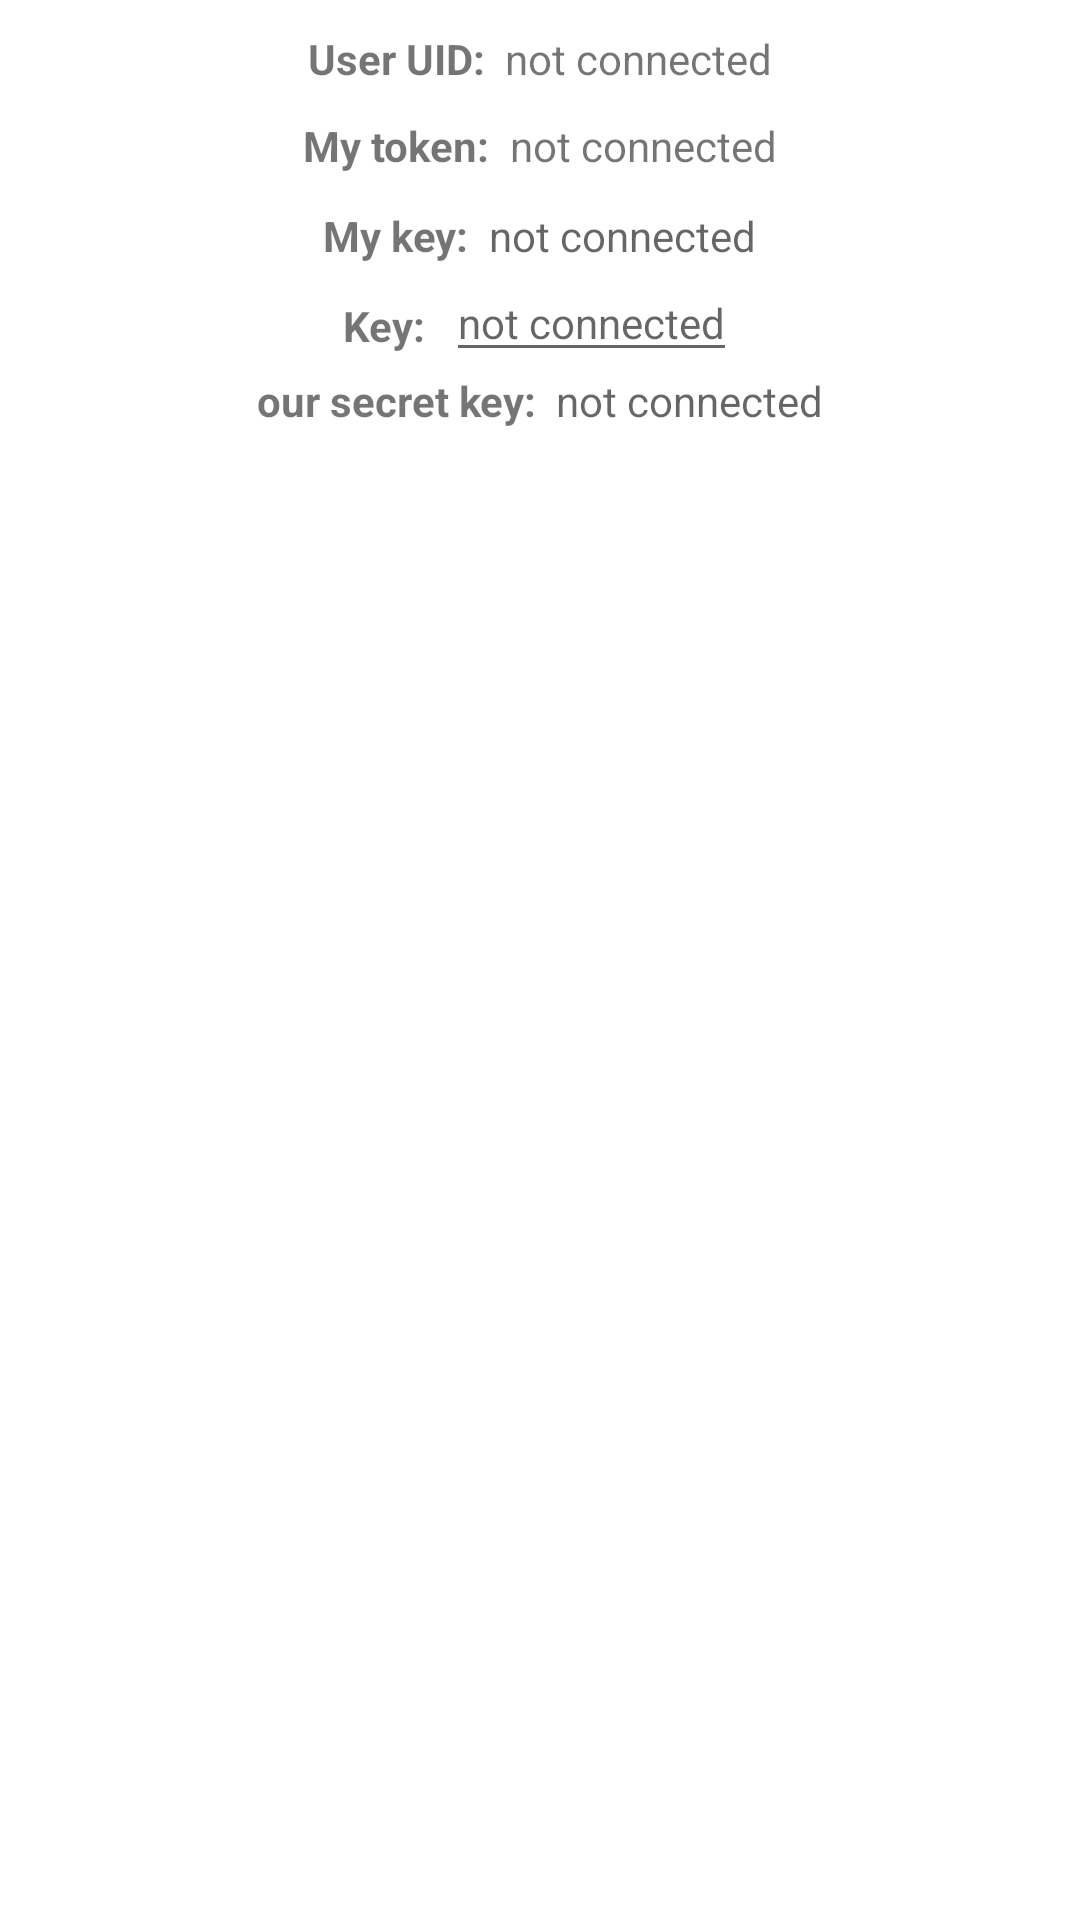

Layout XML and referenced resources for this Android screen:
<!-- AndroidManifest.xml: application theme Theme.CyberProject -->
<!-- res/layout/activity_main.xml -->
<?xml version="1.0" encoding="utf-8"?>
<LinearLayout android:layout_width="match_parent"
    android:layout_height="match_parent"
    android:orientation="vertical"
    xmlns:android="http://schemas.android.com/apk/res/android">

    <LinearLayout
        android:layout_width="match_parent"
        android:layout_height="wrap_content"
        android:layout_marginTop="10dp"
        android:gravity="center">
        <TextView
            android:layout_width="wrap_content"
            android:layout_height="wrap_content"
            android:textStyle="bold"
            android:layout_gravity="top"
            android:text="User UID:  "/>
        <TextView
            android:layout_width="wrap_content"
            android:layout_height="wrap_content"
            android:text="not connected"
            android:id="@+id/TV_userUID"/>
    </LinearLayout>
    <LinearLayout
        android:layout_width="match_parent"
        android:layout_height="wrap_content"
        android:layout_marginTop="10dp"
        android:gravity="center">
        <TextView
            android:layout_width="wrap_content"
            android:layout_height="wrap_content"
            android:textStyle="bold"
            android:layout_gravity="top"
            android:text="My token:  "/>
        <TextView
            android:layout_width="wrap_content"
            android:layout_height="wrap_content"
            android:text="not connected"
            android:id="@+id/TV_MyToken"/>
    </LinearLayout>
    <LinearLayout
        android:layout_width="match_parent"
        android:layout_height="wrap_content"
        android:layout_marginTop="11dp"
        android:gravity="center">
        <TextView
            android:layout_width="wrap_content"
            android:layout_height="wrap_content"
            android:textStyle="bold"
            android:layout_gravity="top"
            android:text="My key:  "/>
        <TextView
            android:layout_width="wrap_content"
            android:layout_height="wrap_content"
            android:hint="not connected"
            android:id="@+id/TV_My_EncryptionKey"
            android:textSize="14dp"/>
    </LinearLayout>
    <LinearLayout
        android:layout_width="match_parent"
        android:layout_height="wrap_content"
        android:gravity="center">
        <TextView
            android:layout_width="wrap_content"
            android:layout_height="wrap_content"
            android:textStyle="bold"
            android:layout_marginTop="11dp"
            android:layout_gravity="top"
            android:text="Key:  "/>
        <EditText
            android:layout_width="wrap_content"
            android:layout_height="wrap_content"
            android:hint="not connected"
            android:id="@+id/ET_EncryptionKey"
            android:textSize="14dp"
            android:textColor="@color/teal_700"/>
    </LinearLayout>
    <LinearLayout
        android:layout_width="match_parent"
        android:layout_height="wrap_content"
        android:gravity="center">
        <TextView
            android:layout_width="wrap_content"
            android:layout_height="wrap_content"
            android:textStyle="bold"
            android:layout_gravity="top"
            android:text="our secret key:  "/>
        <TextView
            android:layout_width="wrap_content"
            android:layout_height="wrap_content"
            android:hint="not connected"
            android:id="@+id/TV_ourSecretKey"
            android:textSize="14dp"/>
    </LinearLayout>
    <LinearLayout
        android:layout_width="match_parent"
        android:layout_height="match_parent"
        android:orientation="vertical"
        android:id="@+id/LL_chatView"
        android:visibility="gone">
        <LinearLayout
            android:layout_width="match_parent"
            android:layout_height="wrap_content"
            android:layout_marginLeft="10dp"
            android:layout_marginRight="10dp"
            android:orientation="vertical">
            <LinearLayout
                    android:layout_width="match_parent"
                    android:layout_height="wrap_content"
                    android:orientation="horizontal">
                <Button
                    android:layout_width="wrap_content"
                    android:layout_height="wrap_content"
                    android:text="Send"
                    android:layout_gravity="top"
                    android:layout_marginEnd="10dp"
                    android:id="@+id/BT_sendMsg"/>
                <EditText
                    android:layout_width="match_parent"
                    android:layout_height="wrap_content"
                    android:id="@+id/ET_sendMsgText"/>
            </LinearLayout>
            <LinearLayout
                android:layout_width="match_parent"
                android:layout_height="wrap_content"
                android:orientation="horizontal"
                android:id="@+id/LL_private_message_buttons"
                android:visibility="gone">
                <Button
                    android:layout_width="0dp"
                    android:layout_height="wrap_content"
                    android:layout_weight="1"
                    android:text="Show QR code"
                    android:id="@+id/showQrCode"
                    android:layout_marginEnd="10dp"/>
                <Button
                    android:layout_width="0dp"
                    android:layout_height="wrap_content"
                    android:layout_weight="1"
                    android:text="scan QR code"
                    android:id="@+id/scanQrCode"/>
            </LinearLayout>
        </LinearLayout>
        <LinearLayout
            android:layout_width="match_parent"
            android:layout_height="match_parent"
            android:layout_margin="10dp"
            android:orientation="vertical">
            <ListView
                android:layout_width="match_parent"
                android:layout_height="match_parent"
                android:id="@+id/LV_massages_chat"/>
            <ListView
                android:layout_width="match_parent"
                android:layout_height="match_parent"
                android:id="@+id/LV_private_massages_chat"
                android:visibility="gone"/>
        </LinearLayout>
    </LinearLayout>

</LinearLayout>
<!-- resources referenced by this layout -->
<resources>
  <style name="Theme.CyberProject" parent="Theme.MaterialComponents.DayNight.DarkActionBar">
          
          <item name="colorPrimary">@color/purple_500</item>
          <item name="colorPrimaryVariant">@color/purple_700</item>
          <item name="colorOnPrimary">@color/white</item>
          
          <item name="colorSecondary">@color/teal_200</item>
          <item name="colorSecondaryVariant">@color/teal_700</item>
          <item name="colorOnSecondary">@color/black</item>
          
          <item name="android:statusBarColor" tools:targetApi="l">?attr/colorPrimaryVariant</item>
          
      </style>
  <!-- not gathered from this repository: default colours our renderer supplied (Android Studio template values) -->
  <color name="purple_500">#FF6200EE</color>
  <color name="purple_700">#FF3700B3</color>
  <color name="teal_200">#FF03DAC5</color>
  <color name="teal_700">#FF018786</color>
  <color name="black">#FF000000</color>
  <color name="white">#FFFFFFFF</color>
</resources>
